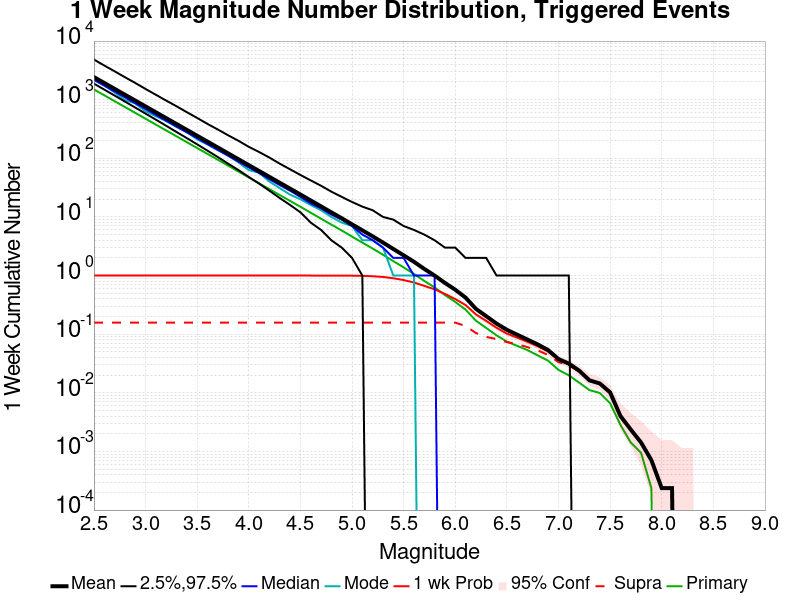

Source data for this figure (header and first rows):
Mag, Mean, 2.5 %ile, 97.5 %ile, Median, Mode, 1 wk Probability, 1 wk Supra-Seis Prob, Primary Aftershocks Mean
2.5, 2428, 1879, 4833, 2189, 2161, 1.0, 0.1574, 1496
2.6, 1928, 1487, 3829, 1738, 1760, 1.0, 0.1574, 1189
2.7, 1532, 1177, 3053, 1381, 1325, 1.0, 0.1574, 944.3
2.8, 1217, 930.0, 2417, 1098, 985.0, 1.0, 0.1574, 749.8
2.9, 966.6, 734.0, 1930, 871.0, 864.0, 1.0, 0.1574, 595.9
3.0, 767.4, 579.0, 1524, 693.0, 632.0, 1.0, 0.1574, 473.1
3.1, 609.7, 456.0, 1212, 550.0, 522.0, 1.0, 0.1574, 375.7
3.2, 484.1, 359.0, 965.0, 437.0, 432.0, 1.0, 0.1574, 298.3
3.3, 384.5, 281.0, 772.0, 348.0, 342.0, 1.0, 0.1574, 237.1
3.4, 305.4, 221.0, 612.0, 277.0, 281.0, 1.0, 0.1574, 188.3
3.5, 242.5, 173.0, 488.0, 221.0, 210.0, 1.0, 0.1574, 149.6
3.6, 192.8, 135.0, 386.0, 175.0, 172.0, 1.0, 0.1574, 119
3.7, 152.9, 105.0, 310.0, 140.0, 137.0, 1.0, 0.1574, 94.44
3.8, 121.4, 81.0, 247.0, 111.0, 111.0, 1.0, 0.1574, 74.96
3.9, 96.34, 63.0, 199.0, 88.0, 85.0, 1.0, 0.1574, 59.47
4.0, 76.48, 48.0, 157.0, 70.0, 63.0, 1.0, 0.1574, 47.17
4.1, 60.77, 37.0, 128.0, 56.0, 57.0, 1.0, 0.1574, 37.47
4.2, 48.22, 28.0, 103.0, 44.0, 40.0, 1.0, 0.1574, 29.76
4.3, 38.27, 21.0, 81.0, 35.0, 31.0, 1.0, 0.1574, 23.63
4.4, 30.39, 16.0, 65.0, 28.0, 24.0, 1.0, 0.1574, 18.77
4.5, 24.13, 12.0, 52.0, 22.0, 20.0, 1.0, 0.1574, 14.93
4.6, 19.1, 8.0, 42.0, 17.0, 16.0, 1.0, 0.1574, 11.79
4.7, 15.14, 6.0, 34.0, 14.0, 13.0, 0.9998, 0.1574, 9.332
4.8, 11.98, 4.0, 27.0, 11.0, 10.0, 0.9995, 0.1574, 7.391
4.9, 9.503, 3.0, 22.0, 9.0, 8.0, 0.9993, 0.1574, 5.879
5.0, 7.476, 2.0, 18.0, 7.0, 7.0, 0.9953, 0.1574, 4.618
5.1, 5.917, 1.0, 15.0, 5.0, 4.0, 0.9891, 0.1574, 3.651
5.2, 4.664, 0.0, 13.0, 4.0, 4.0, 0.9737, 0.1574, 2.888
5.3, 3.654, 0.0, 10.0, 3.0, 3.0, 0.9465, 0.1574, 2.265
5.4, 2.84, 0.0, 9.0, 2.0, 1.0, 0.9001, 0.1574, 1.764
5.5, 2.215, 0.0, 7.0, 2.0, 1.0, 0.8374, 0.1574, 1.379
5.6, 1.717, 0.0, 6.0, 1.0, 1.0, 0.7617, 0.1574, 1.067
5.7, 1.298, 0.0, 5.0, 1.0, 0.0, 0.6667, 0.1574, 0.809
5.8, 1, 0.0, 4.0, 1.0, 0.0, 0.5827, 0.1574, 0.6277
5.9, 0.7486, 0.0, 3.0, 0.0, 0.0, 0.4864, 0.1574, 0.4658
6.0, 0.5737, 0.0, 3.0, 0.0, 0.0, 0.3979, 0.1574, 0.355
6.1, 0.4208, 0.0, 2.0, 0.0, 0.0, 0.3136, 0.138, 0.2627
6.2, 0.271, 0.0, 2.0, 0.0, 0.0, 0.2178, 0.1046, 0.1699
6.3, 0.2026, 0.0, 2.0, 0.0, 0.0, 0.1685, 0.0897, 0.1278
6.4, 0.1517, 0.0, 1.0, 0.0, 0.0, 0.1288, 0.0826, 0.09562
6.5, 0.1188, 0.0, 1.0, 0.0, 0.0, 0.1025, 0.07337, 0.07479
6.6, 0.09799, 0.0, 1.0, 0.0, 0.0, 0.08734, 0.06769, 0.0632
6.7, 0.08095, 0.0, 1.0, 0.0, 0.0, 0.07408, 0.06012, 0.05349
6.8, 0.06675, 0.0, 1.0, 0.0, 0.0, 0.06201, 0.05278, 0.04331
6.9, 0.05349, 0.0, 1.0, 0.0, 0.0, 0.05065, 0.04402, 0.03527
7.0, 0.03763, 0.0, 1.0, 0.0, 0.0, 0.03692, 0.03337, 0.02462
7.1, 0.03148, 0.0, 1.0, 0.0, 0.0, 0.03101, 0.02959, 0.01988
7.2, 0.02391, 0.0, 0.0, 0.0, 0.0, 0.02391, 0.02296, 0.01491
7.3, 0.01633, 0.0, 0.0, 0.0, 0.0, 0.01633, 0.01609, 0.01112
7.4, 0.01444, 0.0, 0.0, 0.0, 0.0, 0.01444, 0.01444, 0.009941
7.5, 0.01018, 0.0, 0.0, 0.0, 0.0, 0.01018, 0.01018, 0.006627
7.6, 0.004024, 0.0, 0.0, 0.0, 0.0, 0.004024, 0.004024, 0.00284
7.7, 0.002367, 0.0, 0.0, 0.0, 0.0, 0.002367, 0.002367, 0.00142
7.8, 0.00142, 0.0, 0.0, 0.0, 0.0, 0.00142, 0.00142, 9.4674557E-4
7.9, 7.100592E-4, 0.0, 0.0, 0.0, 0.0, 7.100592E-4, 7.100592E-4, 2.3668639E-4
8.0, 2.3668639E-4, 0.0, 0.0, 0.0, 0.0, 2.3668639E-4, 2.3668639E-4, 0.0
8.1, 2.3668639E-4, 0.0, 0.0, 0.0, 0.0, 2.3668639E-4, 2.3668639E-4, 0.0
8.2, 0.0, 0.0, 0.0, 0.0, 0.0, 0.0, 0.0, 0.0
8.3, 0.0, 0.0, 0.0, 0.0, 0.0, 0.0, 0.0, 0.0
8.4, 0.0, 0.0, 0.0, 0.0, 0.0, 0.0, 0.0, 0.0
... 6 more rows
